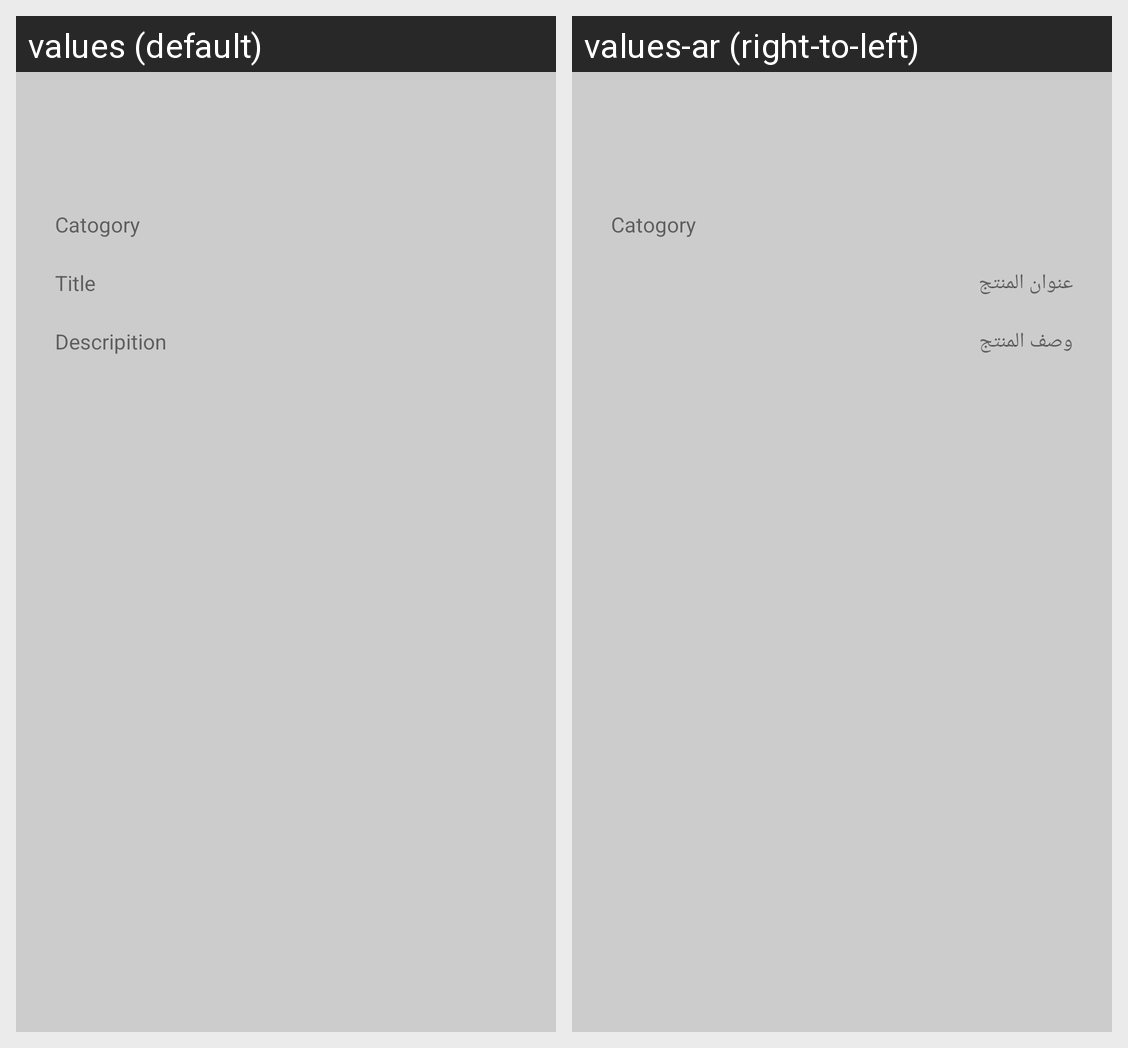

The Android screen above is rendered under two locales of the same app. Produce the string resources it draws, with the default and per-locale values.
Android screen res/layout/fragment_cart_datils.xml rendered under 2 locales, left to right: values (default), values-ar (right-to-left). Device: Nexus 5 (rendered at 1080×1920; each locale shown at half size, 540×960, under a caption strip naming it); theme Theme.MrShoperCapstone.
Strings drawn on this screen, with the default value and each locale's value (text and hints the layout hard-codes, and strings that could not be matched under every locale, appear in the picture but are not listed):

Catogory
  values: Catogory
  values-ar: Catogory  [not translated; the default value is used]

Title
  values: Title
  values-ar: عنوان المنتج

Descripition
  values: Descripition
  values-ar: وصف المنتج
